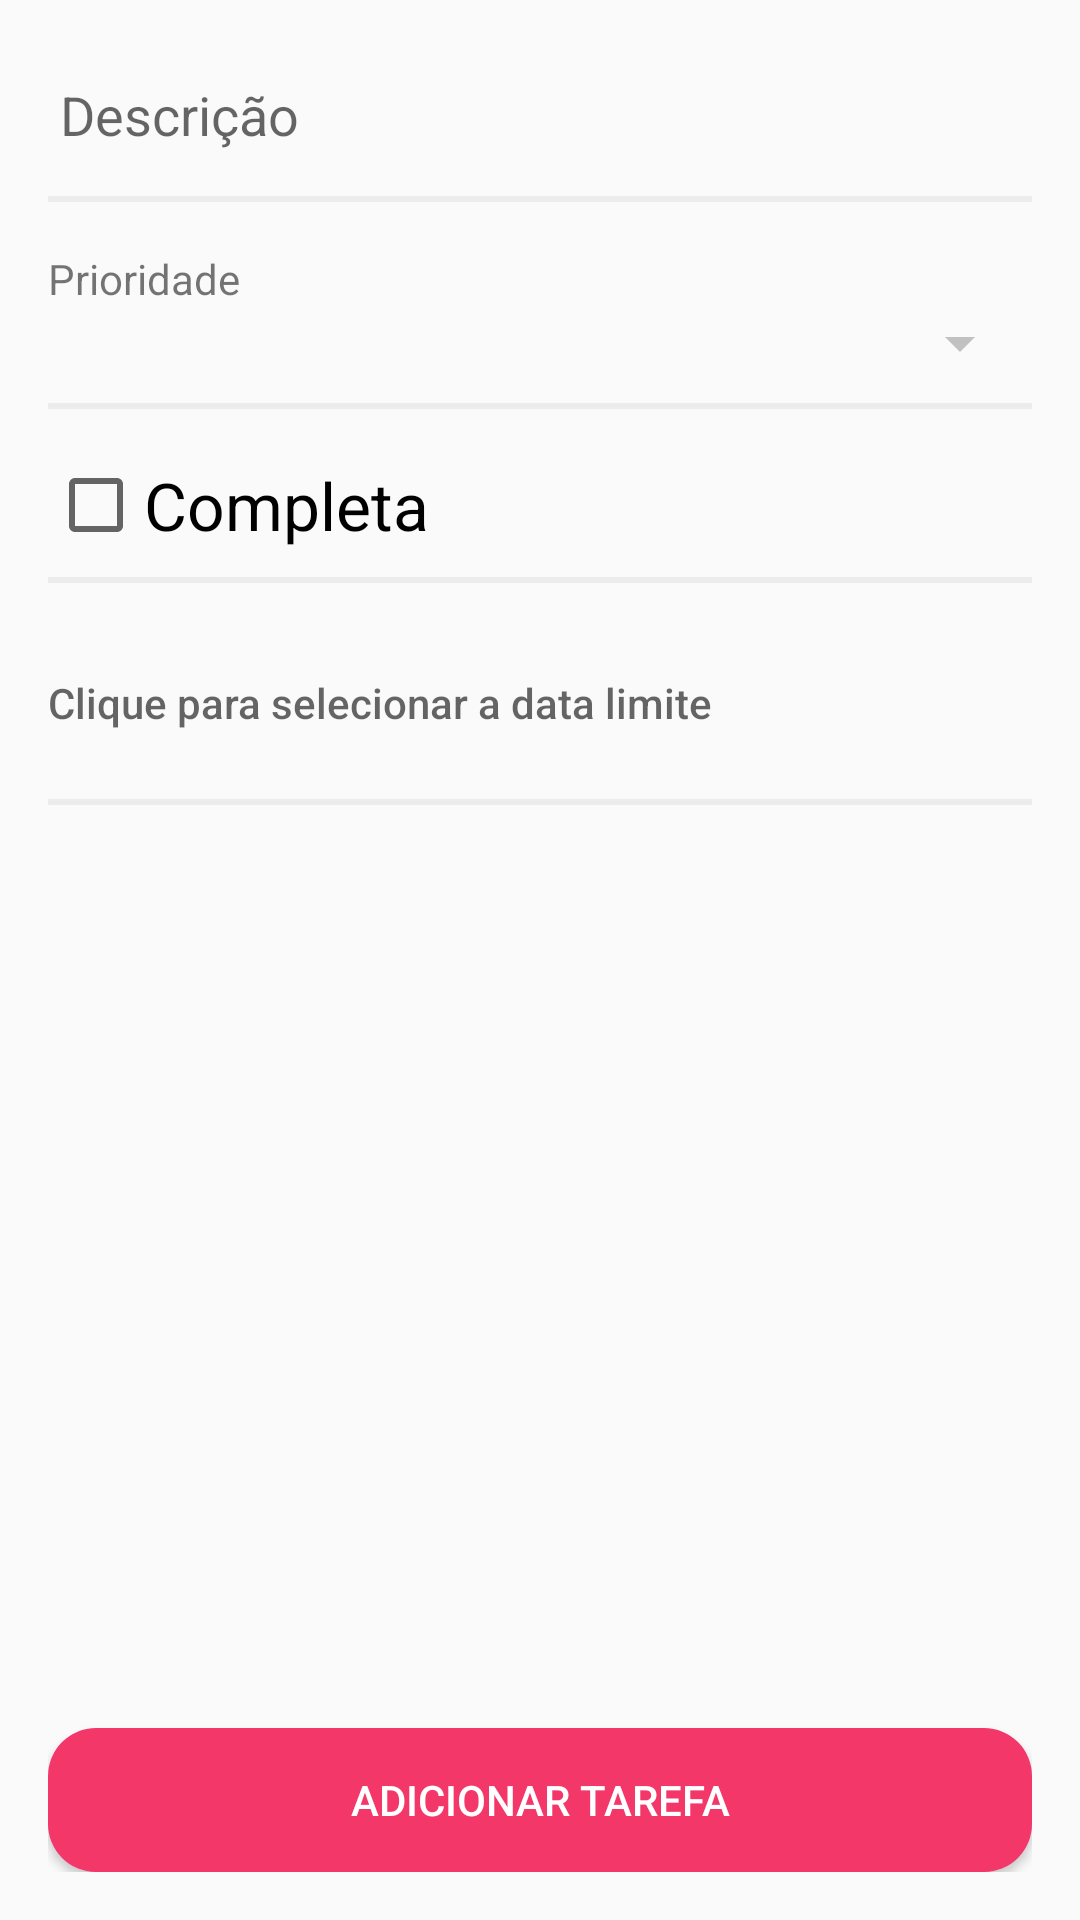

Android layout source for this screen:
<!-- AndroidManifest.xml: application theme AppTheme -->
<!-- res/layout/activity_task_form.xml -->
<?xml version="1.0" encoding="utf-8"?>
<androidx.constraintlayout.widget.ConstraintLayout
    xmlns:android="http://schemas.android.com/apk/res/android"
    xmlns:app="http://schemas.android.com/apk/res-auto"
    xmlns:tools="http://schemas.android.com/tools"
    android:layout_width="match_parent"
    android:layout_height="match_parent"
    android:padding="16dp"
    android:layout_marginTop="100dp"
    tools:context=".view.TaskFormActivity">

    <EditText
        android:id="@+id/edit_description"
        android:layout_width="0dp"
        android:layout_height="wrap_content"
        android:backgroundTint="#fafafa"
        android:hint="@string/descricao"
        app:layout_constraintLeft_toLeftOf="parent"
        app:layout_constraintRight_toRightOf="parent"
        app:layout_constraintTop_toTopOf="parent"
        tools:ignore="TouchTargetSizeCheck" />

    <View
        android:id="@+id/view_description"
        android:layout_width="match_parent"
        android:layout_height="2dp"
        android:background="#ececec"
        android:layout_marginTop="8dp"
        app:layout_constraintTop_toBottomOf="@+id/edit_description" />

    <TextView
        android:id="@+id/text_priority"
        android:layout_width="0dp"
        android:layout_height="wrap_content"
        android:layout_marginTop="16dp"
        android:text="@string/prioridade"
        app:layout_constraintLeft_toLeftOf="parent"
        app:layout_constraintRight_toRightOf="parent"
        app:layout_constraintTop_toBottomOf="@+id/view_description" />

    <Spinner
        android:id="@+id/spinner_priority"
        android:layout_width="0dp"
        android:layout_height="wrap_content"
        android:backgroundTint="#c1c1c1"
        app:layout_constraintLeft_toLeftOf="parent"
        app:layout_constraintRight_toRightOf="parent"
        app:layout_constraintTop_toBottomOf="@+id/text_priority"
        tools:ignore="SpeakableTextPresentCheck,TouchTargetSizeCheck" />

    <View
        android:id="@+id/view_complete"
        android:layout_width="0dp"
        android:layout_height="2dp"
        android:background="#ececec"
        android:layout_marginTop="8dp"
        app:layout_constraintLeft_toLeftOf="parent"
        app:layout_constraintRight_toRightOf="parent"
        app:layout_constraintTop_toBottomOf="@+id/spinner_priority" />

    <CheckBox
        android:id="@+id/check_complete"
        android:layout_width="0dp"
        android:layout_height="wrap_content"
        android:layout_marginTop="16dp"
        android:text="@string/completa"
        android:textAppearance="?android:attr/textAppearanceLarge"
        app:layout_constraintLeft_toLeftOf="parent"
        app:layout_constraintRight_toRightOf="parent"
        app:layout_constraintTop_toBottomOf="@+id/view_complete"
        tools:ignore="TouchTargetSizeCheck" />

    <View
        android:id="@+id/view_date"
        android:layout_width="0dp"
        android:layout_height="2dp"
        android:layout_marginTop="8dp"
        android:background="#ececec"
        app:layout_constraintLeft_toLeftOf="parent"
        app:layout_constraintRight_toRightOf="parent"
        app:layout_constraintTop_toBottomOf="@+id/check_complete" />

    <Button
        android:id="@+id/button_date"
        android:layout_width="0dp"
        android:layout_height="wrap_content"
        android:layout_marginTop="16dp"
        android:background="@android:color/transparent"
        android:gravity="center_vertical"
        android:hint="@string/clique_para_selecionar_a_data"
        app:layout_constraintLeft_toLeftOf="parent"
        app:layout_constraintRight_toRightOf="parent"
        app:layout_constraintTop_toBottomOf="@+id/view_date" />

    <View
        android:id="@+id/view_save"
        android:layout_width="0dp"
        android:layout_height="2dp"
        android:background="#ececec"
        android:layout_marginTop="8dp"
        app:layout_constraintLeft_toLeftOf="parent"
        app:layout_constraintRight_toRightOf="parent"
        app:layout_constraintTop_toBottomOf="@id/button_date" />

    <Button
        android:id="@+id/button_save"
        android:layout_width="match_parent"
        android:layout_height="wrap_content"
        android:background="@drawable/bg_button_normal"
        android:textColor="@color/white"
        android:text="@string/adicionar_tarefa"
        app:layout_constraintBottom_toBottomOf="parent"
        app:layout_constraintLeft_toLeftOf="parent"
        app:layout_constraintRight_toRightOf="parent" />

</androidx.constraintlayout.widget.ConstraintLayout>
<!-- resources referenced by this layout -->
<resources>
  <color name="white">#ffffff</color>
  <!-- drawable bg_button_normal (drawable) -->
  <?xml version="1.0" encoding="utf-8"?>
  <shape
      xmlns:android="http://schemas.android.com/apk/res/android"
      android:shape="rectangle">
  
      <solid
          android:color="@color/colorAccent"/>
  
      <corners
          android:radius="16dp"/>
  
  </shape>
  <string name="adicionar_tarefa">Adicionar tarefa</string>
  <string name="clique_para_selecionar_a_data">Clique para selecionar a data limite</string>
  <string name="completa">Completa</string>
  <string name="descricao">Descrição</string>
  <string name="prioridade">Prioridade</string>
  <style name="AppTheme" parent="Theme.AppCompat.Light.DarkActionBar">
          
          <item name="colorPrimary">@color/colorPrimary</item>
          <item name="colorPrimaryDark">@color/colorPrimaryDark</item>
          <item name="colorAccent">@color/colorAccent</item>
      </style>
  <color name="colorAccent">#f33769</color>
  <color name="colorPrimary">#6462a3</color>
  <color name="colorPrimaryDark">#3b3a61</color>
</resources>
